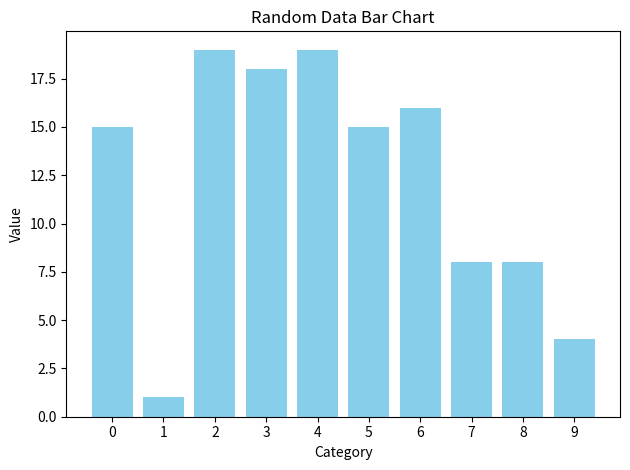

Generate this figure with matplotlib:
import numpy as np
import matplotlib.pyplot as plt

# Number of bars
num_bars = 10

# Random data for the bar heights
values = np.random.randint(1, 20, size=num_bars)

# X locations for the bars
x_pos = np.arange(num_bars)

# Create the bar chart
plt.bar(x_pos, values, color='skyblue')
plt.xlabel('Category')
plt.ylabel('Value')
plt.title('Random Data Bar Chart')
plt.xticks(x_pos)
plt.tight_layout()

plt.show()
